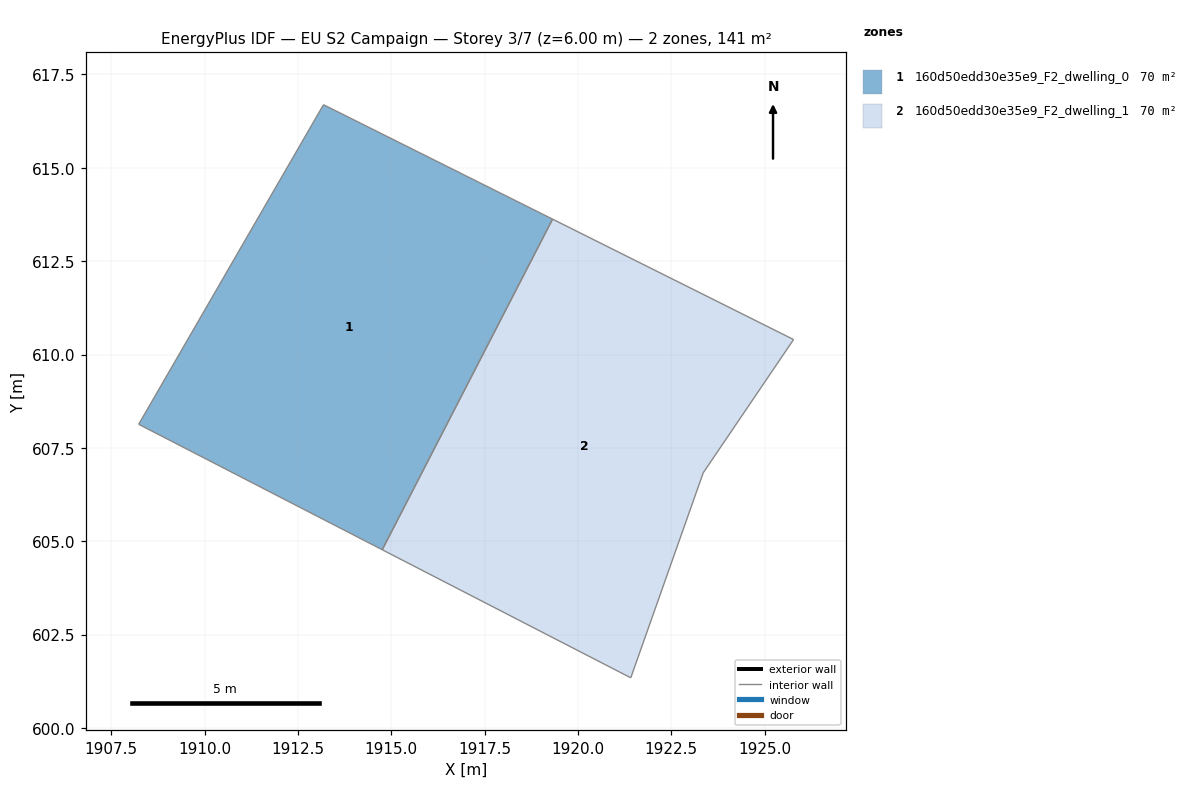
=== STOREY PLAN SPEC (per zone: floor XY polygon, exterior-wall plan segments, windows/doors) ===
zone 1: 160d50edd30e35e9_F2_dwelling_0  (70.4 m²)
  floor: (1919.32, 613.63) (1914.76, 604.77) (1908.24, 608.13) (1913.19, 616.69)
  interior walls: 4
zone 2: 160d50edd30e35e9_F2_dwelling_1  (70.4 m²)
  floor: (1925.78, 610.40) (1923.36, 606.83) (1921.42, 601.34) (1914.76, 604.77) (1919.32, 613.63)
  interior walls: 5

=== DERIVED (storey summary) ===
Building: EU S2 Campaign
Storey: 3 of 7  (floor level z = 6.00 m)
Storey gross floor area: 140.8 m²
Zones on this storey: 2
  - 160d50edd30e35e9_F2_dwelling_0: floor 70.4 m²
  - 160d50edd30e35e9_F2_dwelling_1: floor 70.4 m²
Zone adjacency (shared interzone walls):
  - 160d50edd30e35e9_F2_dwelling_0 ↔ 160d50edd30e35e9_F2_dwelling_1